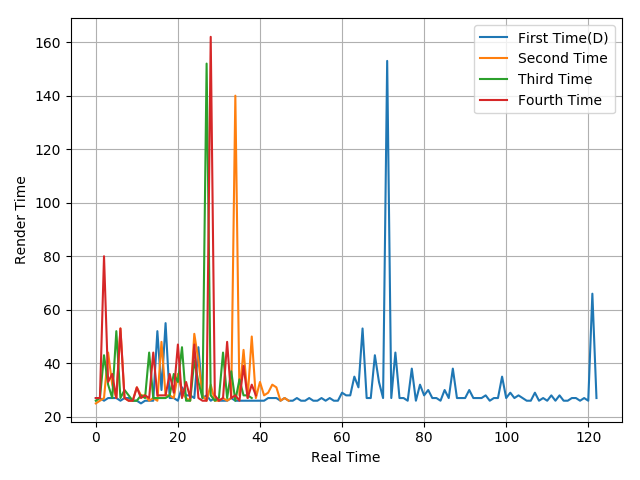

The table this chart was drawn from, first rows:
27, 27, 26, 27, 27, 27, 26, 27, 27, 26, 26, 25, 26, 26, 26, 52, 30, 55, 27, 27, 26, 31, 28, 28
25, 26, 27, 44, 32, 27, 53, 27, 26, 26, 31, 28, 28, 26, 27, 26, 48, 28, 28, 27, 36, 29, 27, 26
26, 27, 43, 32, 27, 52, 27, 30, 28, 26, 26, 28, 27, 44, 27, 27, 27, 27, 28, 36, 33, 46, 26, 26
27, 27, 80, 33, 36, 27, 53, 27, 26, 26, 31, 27, 28, 27, 44, 28, 28, 28, 36, 29, 47, 27, 33, 27
